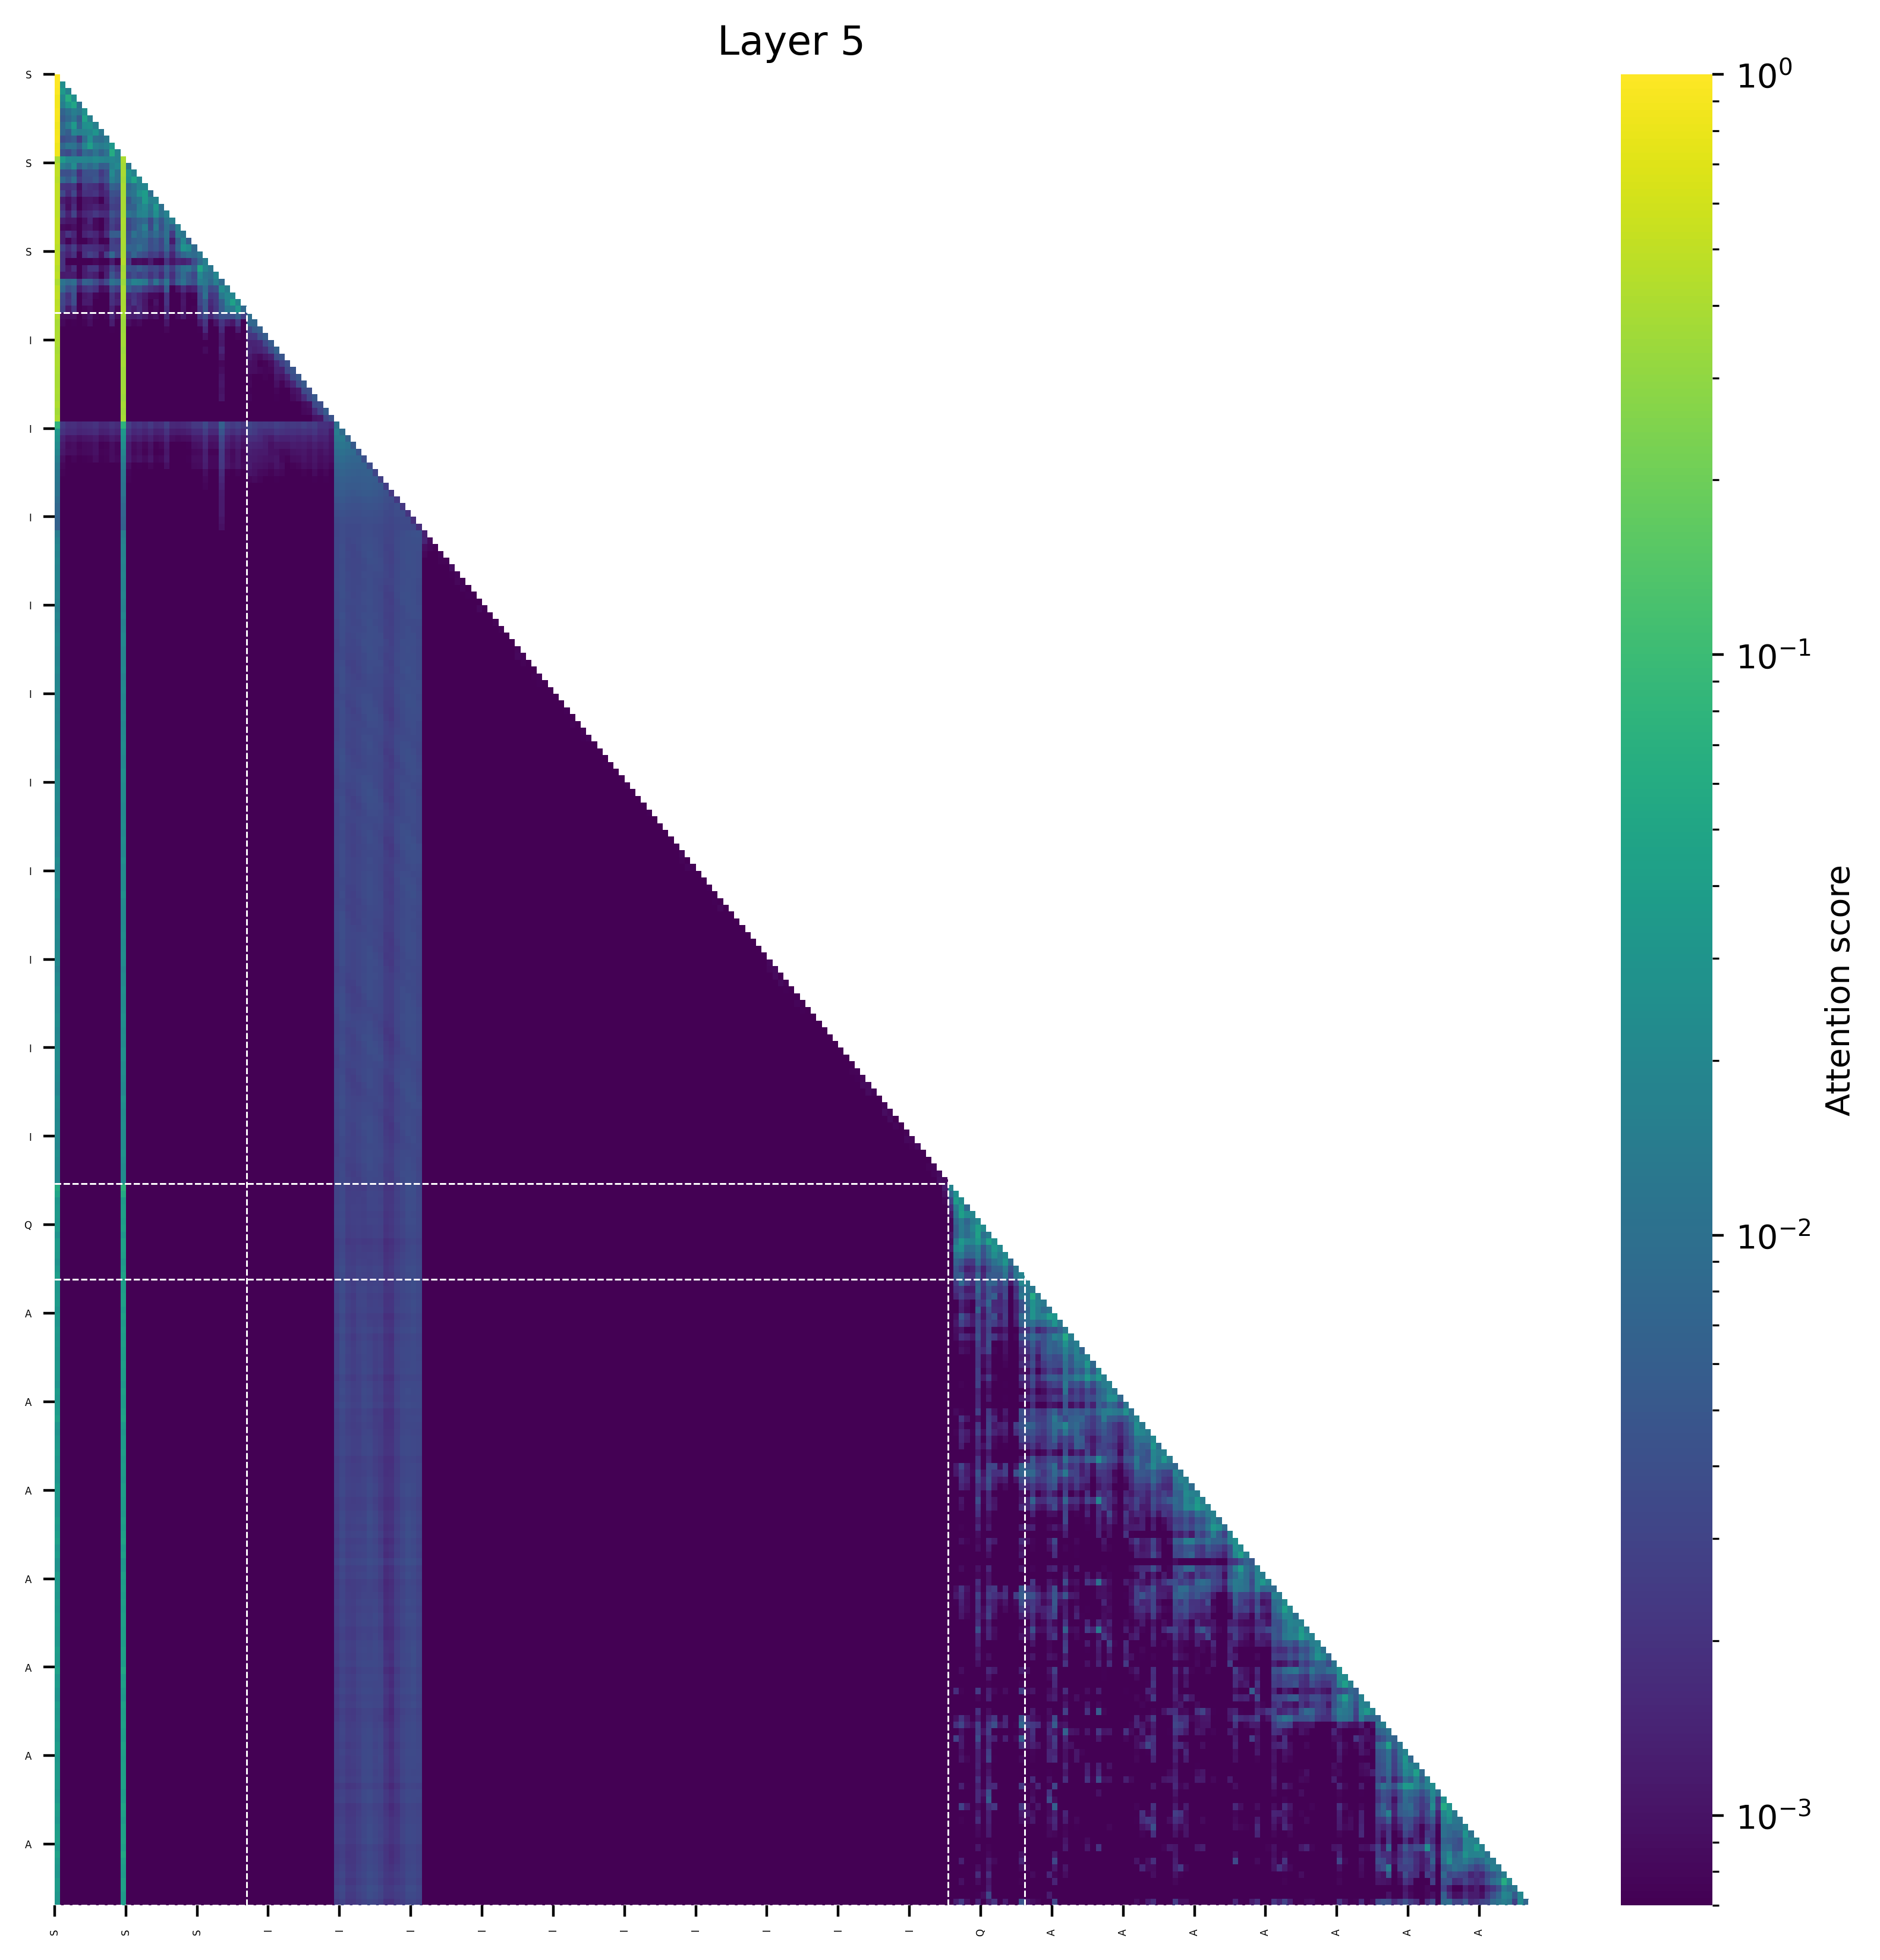

Data behind this chart, as committed beside it:
(0, 1.0), (177, 0.0), (184, 0.0), (178, 0.0), (179, 0.0), (180, 0.0), (183, 0.0), (169, 0.0), (181, 0.0), (182, 0.0)
(0, 0.9756622314453125), (1, 0.024284541606903076), (177, 0.0), (184, 0.0), (178, 0.0), (179, 0.0), (180, 0.0), (183, 0.0), (169, 0.0), (181, 0.0)
(0, 0.9484405517578125), (1, 0.03503304719924927), (2, 0.01650729775428772), (177, 0.0), (184, 0.0), (178, 0.0), (179, 0.0), (180, 0.0), (183, 0.0), (169, 0.0)
(0, 0.890167236328125), (2, 0.06504545360803604), (3, 0.024422407150268555), (1, 0.020326048135757446), (178, 0.0), (185, 0.0), (179, 0.0), (180, 0.0), (181, 0.0), (184, 0.0)
(0, 0.892578125), (3, 0.04978826642036438), (2, 0.031969815492630005), (1, 0.015076324343681335), (4, 0.010626420378684998), (179, 0.0), (181, 0.0), (180, 0.0), (185, 0.0), (178, 0.0)
(0, 0.92901611328125), (5, 0.026251792907714844), (3, 0.015331735834479332), (4, 0.012406259775161743), (2, 0.009904593229293823), (1, 0.007100053131580353), (180, 0.0), (182, 0.0), (181, 0.0), (179, 0.0)
(0, 0.9071502685546875), (5, 0.045697152614593506), (6, 0.016134291887283325), (3, 0.012289568781852722), (2, 0.00776083767414093), (1, 0.005517289042472839), (4, 0.005446210503578186), (181, 0.0), (180, 0.0), (182, 0.0)
(0, 0.864532470703125), (3, 0.036005713045597076), (6, 0.02819809317588806), (5, 0.025540709495544434), (7, 0.0159132182598114), (2, 0.014570150524377823), (1, 0.007822569459676743), (4, 0.007429666817188263), (181, 0.0), (182, 0.0)
(0, 0.8718643188476562), (7, 0.029826641082763672), (3, 0.020095795392990112), (6, 0.019757993519306183), (5, 0.016971468925476074), (4, 0.015603434294462204), (8, 0.01230619102716446), (1, 0.007846208289265633), (2, 0.0057350024580955505), (181, 0.0)
(0, 0.9171676635742188), (6, 0.025619857013225555), (9, 0.012872487306594849), (7, 0.009577140212059021), (5, 0.008980438113212585), (8, 0.008838888257741928), (3, 0.0059972479939460754), (2, 0.0048028528690338135), (1, 0.003751516342163086), (4, 0.002426872029900551)
(0, 0.8203468322753906), (6, 0.04061022400856018), (10, 0.034010082483291626), (5, 0.01839260756969452), (9, 0.017668098211288452), (7, 0.01766316592693329), (8, 0.014479242265224457), (2, 0.011854387819766998), (3, 0.011178717017173767), (1, 0.007646989077329636)
(0, 0.861358642578125), (10, 0.05990906059741974), (11, 0.01793542504310608), (7, 0.011177115142345428), (9, 0.010293746367096901), (5, 0.008477360010147095), (6, 0.006791707128286362), (8, 0.006621748208999634), (3, 0.006314396858215332), (1, 0.004411021247506142)
(12, 0.39339447021484375), (0, 0.37662506103515625), (1, 0.03607344627380371), (7, 0.022008776664733887), (2, 0.020874619483947754), (10, 0.019983530044555664), (4, 0.01983591914176941), (3, 0.019797682762145996), (8, 0.0191650390625), (5, 0.01909816265106201)
(0, 0.47707366943359375), (12, 0.37457275390625), (3, 0.02417581155896187), (11, 0.02138519287109375), (10, 0.016475915908813477), (1, 0.014747964218258858), (13, 0.011650800704956055), (2, 0.011464359238743782), (7, 0.011420562863349915), (5, 0.011275231838226318)
(0, 0.5018310546875), (12, 0.38741302490234375), (13, 0.02782289683818817), (10, 0.02122577279806137), (14, 0.017217904329299927), (11, 0.01017412543296814), (3, 0.005429085344076157), (7, 0.004459736868739128), (6, 0.004355296492576599), (1, 0.00415400043129921)
(0, 0.4737224578857422), (12, 0.3622140884399414), (14, 0.04892444610595703), (13, 0.022842183709144592), (15, 0.01988181471824646), (10, 0.015602290630340576), (11, 0.010921657085418701), (3, 0.009938621893525124), (1, 0.00818270817399025), (2, 0.005320541560649872)
(0, 0.5200729370117188), (12, 0.39483642578125), (16, 0.019098788499832153), (15, 0.01868981122970581), (14, 0.011031299829483032), (13, 0.0076419636607170105), (10, 0.006723120808601379), (11, 0.005413223057985306), (5, 0.0022652707993984222), (3, 0.0022037066519260406)
(0, 0.49481964111328125), (12, 0.380950927734375), (16, 0.03810867667198181), (15, 0.028336435556411743), (14, 0.011880695819854736), (13, 0.009564772248268127), (17, 0.009505540132522583), (10, 0.004277583211660385), (11, 0.003949858248233795), (1, 0.003485279157757759)
(0, 0.5041656494140625), (12, 0.383270263671875), (16, 0.03605926036834717), (18, 0.01873573660850525), (17, 0.015957921743392944), (15, 0.012295305728912354), (14, 0.00902692973613739), (13, 0.004942566156387329), (10, 0.0033516548573970795), (11, 0.0028221867978572845)
(0, 0.49675750732421875), (12, 0.3817481994628906), (18, 0.03388257324695587), (16, 0.021646782755851746), (15, 0.015392899513244629), (17, 0.011572152376174927), (19, 0.009962387382984161), (14, 0.00642838329076767), (13, 0.006181053817272186), (10, 0.0027842335402965546)
(0, 0.47834014892578125), (12, 0.37715911865234375), (18, 0.025036871433258057), (16, 0.019008591771125793), (15, 0.01757442206144333), (20, 0.017372101545333862), (13, 0.011273562908172607), (19, 0.010428577661514282), (17, 0.010079771280288696), (14, 0.008961938321590424)
(0, 0.5123748779296875), (12, 0.40442657470703125), (21, 0.01617775857448578), (20, 0.011905282735824585), (18, 0.009781897068023682), (16, 0.00782272219657898), (15, 0.006727650761604309), (14, 0.005044303834438324), (19, 0.004743620753288269), (13, 0.003447622060775757)
(0, 0.5106964111328125), (12, 0.39229583740234375), (22, 0.016060199588537216), (16, 0.015439964830875397), (18, 0.01363442838191986), (20, 0.009991765022277832), (15, 0.00781974196434021), (21, 0.0058239176869392395), (14, 0.004908202216029167), (19, 0.004154670983552933)
(0, 0.50018310546875), (12, 0.3830108642578125), (22, 0.014592880383133888), (23, 0.011590257287025452), (14, 0.010907944291830063), (16, 0.010744787752628326), (20, 0.010085180401802063), (18, 0.00897800549864769), (15, 0.007528536021709442), (17, 0.005858302116394043)
(0, 0.51251220703125), (12, 0.3957672119140625), (23, 0.019498571753501892), (20, 0.009160511195659637), (16, 0.006928976625204086), (15, 0.006913522258400917), (22, 0.006500501185655594), (24, 0.006046213209629059), (14, 0.006043244153261185), (18, 0.004960387945175171)
(0, 0.47504425048828125), (12, 0.3819236755371094), (23, 0.029894918203353882), (24, 0.022782661020755768), (15, 0.009766139090061188), (22, 0.008168064057826996), (25, 0.008115097880363464), (20, 0.007721789181232452), (13, 0.006986403837800026), (16, 0.006771858781576157)
(0, 0.4967803955078125), (12, 0.399322509765625), (26, 0.012833788990974426), (24, 0.010389287024736404), (25, 0.008573830127716064), (10, 0.00820058025419712), (23, 0.007548138499259949), (14, 0.0074627455323934555), (15, 0.004614891484379768), (20, 0.004326231777667999)
(0, 0.5108261108398438), (12, 0.438201904296875), (27, 0.01539573073387146), (26, 0.008596047759056091), (25, 0.003696475178003311), (13, 0.002498071640729904), (1, 0.002032015472650528), (20, 0.0019765906035900116), (24, 0.0015946123749017715), (22, 0.0014255978167057037)
(0, 0.458770751953125), (12, 0.3703460693359375), (26, 0.05049741268157959), (27, 0.018700122833251953), (28, 0.012192897498607635), (24, 0.011890185996890068), (23, 0.010381896048784256), (25, 0.006203830242156982), (22, 0.006084367632865906), (20, 0.005851123481988907)
(0, 0.4869537353515625), (12, 0.385284423828125), (26, 0.020897909998893738), (29, 0.019765853881835938), (27, 0.011453092098236084), (28, 0.009562857449054718), (23, 0.008950628340244293), (24, 0.005119092762470245), (10, 0.004909448325634003), (20, 0.0048496536910533905)
(0, 0.4111595153808594), (12, 0.33819580078125), (14, 0.017855621874332428), (15, 0.015579327940940857), (29, 0.015537455677986145), (26, 0.01526331901550293), (16, 0.013370200991630554), (27, 0.012986749410629272), (20, 0.011671800166368484), (18, 0.011329982429742813)
(0, 0.48140716552734375), (12, 0.3941192626953125), (30, 0.023493066430091858), (31, 0.014627963304519653), (27, 0.009027630090713501), (1, 0.007606688886880875), (20, 0.005878601223230362), (13, 0.005600675940513611), (3, 0.005031382665038109), (26, 0.004704371094703674)
(0, 0.497222900390625), (12, 0.40047454833984375), (31, 0.02033659815788269), (32, 0.019679058343172073), (30, 0.012947238981723785), (27, 0.010217182338237762), (3, 0.004294298589229584), (1, 0.003383217379450798), (26, 0.0031537022441625595), (29, 0.002444164827466011)
(0, 0.47784423828125), (12, 0.39115142822265625), (32, 0.04426037520170212), (31, 0.019210301339626312), (33, 0.018525555729866028), (30, 0.006101079285144806), (27, 0.0051389336585998535), (3, 0.003921909257769585), (1, 0.0032073650509119034), (26, 0.0030234530568122864)
(0, 0.48886871337890625), (12, 0.40329742431640625), (33, 0.03240251541137695), (32, 0.013617090880870819), (31, 0.012819886207580566), (34, 0.008239805698394775), (30, 0.005523860454559326), (27, 0.005113586783409119), (1, 0.0026818905025720596), (26, 0.0021955501288175583)
(0, 0.4283936023712158), (12, 0.36812305450439453), (35, 0.009311852976679802), (33, 0.006404532585293055), (30, 0.004255961161106825), (31, 0.004146049730479717), (32, 0.00395507225766778), (27, 0.0038600782863795757), (34, 0.0025856299325823784), (29, 0.002511130878701806)
(0, 0.38453221321105957), (12, 0.3345174789428711), (35, 0.008025671355426311), (36, 0.007778576109558344), (33, 0.0023130301851779222), (27, 0.0021973219700157642), (30, 0.0021650479175150394), (31, 0.0013205294962972403), (10, 0.0012409304035827518), (26, 0.0011712417472153902)
(0, 0.39621496200561523), (12, 0.34934091567993164), (37, 0.006243765354156494), (36, 0.0053656212985515594), (35, 0.0032131148036569357), (30, 0.0016725229797884822), (27, 0.001640288159251213), (33, 0.0012285063276067376), (20, 0.0008049458265304565), (10, 0.0007384485797956586)
(0, 0.4045267105102539), (12, 0.3590126037597656), (38, 0.00573245482519269), (37, 0.00413568364456296), (36, 0.002132342429831624), (35, 0.0020941896364092827), (30, 0.0011892433976754546), (27, 0.0009577927412465215), (33, 0.0007488088449463248), (10, 0.0005398067878559232)
(0, 0.4124469757080078), (12, 0.36812710762023926), (39, 0.00532977469265461), (38, 0.0034181626979261637), (37, 0.0015647136606276035), (36, 0.001443338580429554), (35, 0.001391530386172235), (30, 0.0011036336654797196), (27, 0.0006927883950993419), (33, 0.0005558669799938798)
(0, 0.3846893310546875), (12, 0.34327054023742676), (40, 0.006578132510185242), (39, 0.0037402529269456863), (38, 0.0017506832955405116), (35, 0.0014807783300057054), (30, 0.0014419914223253727), (37, 0.0014251081738620996), (36, 0.0013116701738908887), (27, 0.0008638867875561118)
(0, 0.40434253215789795), (12, 0.3655555248260498), (41, 0.0047823465429246426), (40, 0.0037962545175105333), (39, 0.0012801126576960087), (35, 0.0011890152236446738), (30, 0.0010780629236251116), (38, 0.0010507823899388313), (36, 0.0009492263779975474), (37, 0.0008532882784493268)
(0, 0.4128546714782715), (12, 0.3795238733291626), (42, 0.00417405366897583), (41, 0.0027692089788615704), (40, 0.0015278670471161604), (35, 0.0009429525816813111), (39, 0.0008907629526220262), (36, 0.0008819347713142633), (30, 0.0007971692830324173), (38, 0.0007428370881825686)
(0, 0.392392635345459), (12, 0.3599817752838135), (43, 0.004819581750780344), (42, 0.0033500080462545156), (40, 0.001367105869576335), (41, 0.0013230991316959262), (35, 0.0009238696657121181), (36, 0.0008854559273459017), (30, 0.0008805871475487947), (37, 0.0008071990450844169)
(0, 0.3829096555709839), (12, 0.3540157079696655), (44, 0.0050379070453345776), (43, 0.0038167887832969427), (42, 0.001460683299228549), (40, 0.0010820485185831785), (30, 0.001022900571115315), (41, 0.0009924857877194881), (35, 0.0007836039876565337), (38, 0.0007483900408260524)
(0, 0.3818453550338745), (12, 0.3511584401130676), (45, 0.0050991494208574295), (44, 0.0035562580451369286), (43, 0.0015305819688364863), (30, 0.0010910750133916736), (42, 0.0010286355391144753), (40, 0.000932903029024601), (35, 0.00080025231000036), (41, 0.0007601441466249526)
(0, 0.40312689542770386), (12, 0.3631137013435364), (46, 0.00389346806332469), (45, 0.0035770435351878405), (44, 0.001092876074835658), (30, 0.0009986452059820294), (43, 0.000935219693928957), (40, 0.0007830486865714192), (35, 0.0007275076932273805), (42, 0.0006629289127886295)
(0, 0.38237977027893066), (12, 0.34458011388778687), (47, 0.005067847669124603), (46, 0.0033149709925055504), (45, 0.001596580259501934), (30, 0.001051382627338171), (44, 0.0009847586043179035), (43, 0.0008397223427891731), (35, 0.0007713036611676216), (40, 0.000739048351533711)
(0, 0.40513598918914795), (12, 0.37136733531951904), (48, 0.003842951264232397), (47, 0.003470625728368759), (46, 0.000983412261120975), (45, 0.0008710692636668682), (35, 0.0006214795866981149), (30, 0.0006145442603155971), (44, 0.000598195125348866), (43, 0.0005563273443840444)
(0, 0.36912524700164795), (12, 0.3544422388076782), (49, 0.005569173488765955), (48, 0.0031220600940287113), (47, 0.0016745473258197308), (46, 0.0008594283135607839), (45, 0.0008265278302133083), (43, 0.0006252226885408163), (44, 0.0006164133083075285), (36, 0.000614540243986994)
(0, 0.39836812019348145), (12, 0.37303221225738525), (50, 0.004388147499412298), (49, 0.0030805394053459167), (48, 0.0010467497631907463), (47, 0.0010041474597528577), (45, 0.0005241599283181131), (46, 0.0005113165243528783), (30, 0.00042192742694169283), (44, 0.0004195290675852448)
(0, 0.07510228455066681), (12, 0.07487259805202484), (51, 0.010505547747015953), (30, 0.006583963055163622), (27, 0.0034346608445048332), (35, 0.0032180696725845337), (40, 0.0028101305942982435), (31, 0.0027811569161713123), (33, 0.002763804979622364), (20, 0.002710087690502405)
(12, 0.03395220637321472), (0, 0.03294108808040619), (51, 0.01534639298915863), (52, 0.00875515304505825), (30, 0.004718519747257233), (35, 0.0026582342106848955), (27, 0.0025172773748636246), (36, 0.0024049472995102406), (47, 0.002144184894859791), (40, 0.0021185525692999363)
(12, 0.029061347246170044), (0, 0.028377562761306763), (52, 0.014029135927557945), (51, 0.012782471254467964), (53, 0.006506705190986395), (30, 0.0034165969118475914), (35, 0.0018423240398988128), (36, 0.0018357476219534874), (27, 0.001830046996474266), (47, 0.001638451823964715)
(12, 0.02413932979106903), (0, 0.02354232221841812), (52, 0.01168491505086422), (51, 0.0108715258538723), (53, 0.010584390722215176), (54, 0.005315728019922972), (30, 0.002843134570866823), (27, 0.001549773383885622), (35, 0.0014993783552199602), (36, 0.0014150431379675865)
(12, 0.02023833990097046), (0, 0.019738830626010895), (52, 0.010045565664768219), (51, 0.009207314811646938), (53, 0.008956145495176315), (54, 0.008662751875817776), (55, 0.004631485790014267), (30, 0.0024028236512094736), (35, 0.0012997302692383528), (27, 0.0012980566825717688)
(12, 0.01598265767097473), (0, 0.015721656382083893), (52, 0.008522508665919304), (51, 0.007915884256362915), (53, 0.007772172801196575), (54, 0.007374169304966927), (55, 0.007343888748437166), (56, 0.00407556863501668), (30, 0.002362392842769623), (27, 0.0013072509318590164)
(12, 0.013554893434047699), (0, 0.013238035142421722), (52, 0.007506625261157751), (51, 0.0069060237146914005), (53, 0.0068290275521576405), (56, 0.006730783265084028), (54, 0.006600222084671259), (55, 0.006452497094869614), (57, 0.003660178277641535), (30, 0.0021882690489292145)
(12, 0.012630626559257507), (0, 0.01230958104133606), (52, 0.00684247724711895), (57, 0.006315567065030336), (53, 0.006297511979937553), (51, 0.00621711416170001), (56, 0.006195032969117165), (54, 0.006052348762750626), (55, 0.00602528965100646), (58, 0.003122661029919982)
(12, 0.012256450951099396), (0, 0.012022353708744049), (52, 0.006222883705049753), (57, 0.005846820771694183), (56, 0.005812203045934439), (53, 0.005767581518739462), (51, 0.005663521587848663), (54, 0.005611206404864788), (58, 0.005598579533398151), (55, 0.00555990869179368)
(12, 0.01161503791809082), (0, 0.011439695954322815), (52, 0.005855139344930649), (57, 0.005636800546199083), (56, 0.0055177416652441025), (53, 0.005380215123295784), (51, 0.005325727630406618), (55, 0.005317382514476776), (54, 0.00531051168218255), (58, 0.005290168337523937)
... 208 more rows
